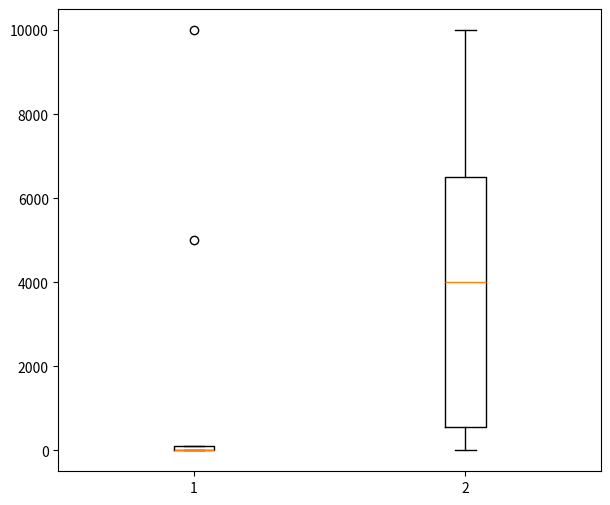

The script that saved this image:
#실습 : 다차원 outlier가 출력 되도록
import numpy as np

aaa = np.array([[1,2,3,4,10000,6,7,8,90,100,5000],
[100,2000,3,4000,5000,6000,7000,8,9000,10000, 1001]])

aaa =aaa.transpose()
print(aaa.shape)



def outliers(data_out):
    quartile_1,q2,quartile_3 = np.percentile(data_out,[25,50,75])#분위수
    print("1사분위:",quartile_1)
    print("2사분위:",q2)
    print("3사분위:",quartile_3)
    iqr = quartile_3-quartile_1 #전체의 50% 범위에 해당
    lower_bound = quartile_1 - (iqr * 1.5)
    upper_bound = quartile_3 + (iqr * 1.5)
    return np.where((data_out>upper_bound) | (data_out<lower_bound))

outliers_loc = outliers(aaa)

####################다중도 들어 갈 수 있도록 만들기!!!################

print("이상치의 위치: ", outliers_loc)

import matplotlib.pyplot as plt
plt.figure(figsize=(7,6))
plt.boxplot(aaa)
plt.show()